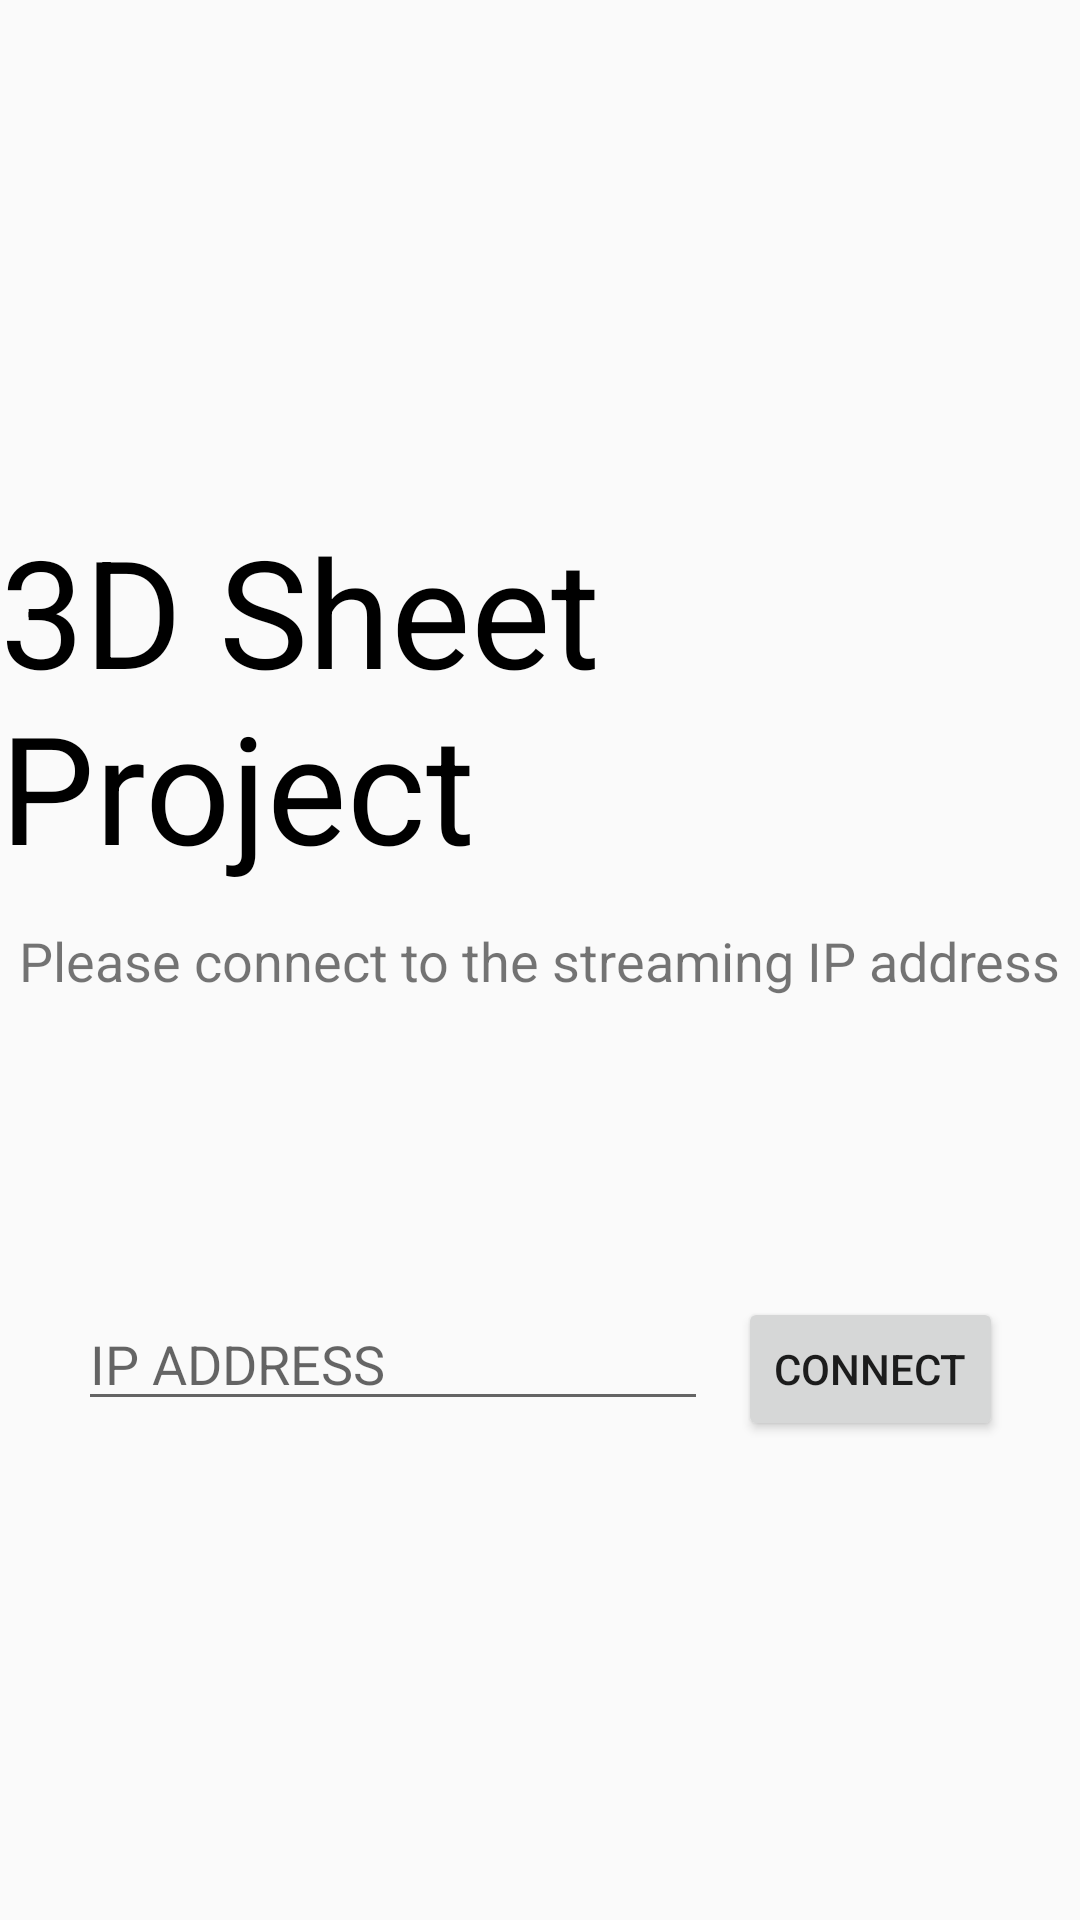

Produce the Android XML layout that renders to this screen, including the resource entries it uses.
<!-- AndroidManifest.xml: application theme AppTheme -->
<!-- res/layout/activity_main.xml -->
<?xml version="1.0" encoding="utf-8"?>
<androidx.constraintlayout.widget.ConstraintLayout xmlns:android="http://schemas.android.com/apk/res/android"
    xmlns:app="http://schemas.android.com/apk/res-auto"
    xmlns:tools="http://schemas.android.com/tools"
    android:layout_width="match_parent"
    android:layout_height="match_parent"
    tools:context=".MainActivity">

    <TextView
        android:id="@+id/Title"
        android:layout_width="wrap_content"
        android:layout_height="wrap_content"
        android:text="3D Sheet Project"
        android:textColor="#000000"
        android:textSize="50sp"
        app:layout_constraintBottom_toBottomOf="parent"
        app:layout_constraintEnd_toEndOf="parent"
        app:layout_constraintHorizontal_bias="0.5"
        app:layout_constraintStart_toStartOf="parent"
        app:layout_constraintTop_toTopOf="parent"
        app:layout_constraintVertical_bias="0.33" />

    <TextView
        android:id="@+id/Subtitle"
        android:layout_width="wrap_content"
        android:layout_height="wrap_content"
        android:text="Please connect to the streaming IP address"
        android:textSize="18sp"
        app:layout_constraintBottom_toBottomOf="parent"
        app:layout_constraintEnd_toEndOf="parent"
        app:layout_constraintHorizontal_bias="0.5"
        app:layout_constraintStart_toStartOf="parent"
        app:layout_constraintTop_toTopOf="parent"
        app:layout_constraintVertical_bias="0.5" />

    <androidx.constraintlayout.widget.ConstraintLayout
        android:id="@+id/Connect_Layout"
        android:layout_width="wrap_content"
        android:layout_height="wrap_content"
        android:layout_marginTop="100dp"
        app:layout_constraintEnd_toEndOf="parent"
        app:layout_constraintHorizontal_bias="0.5"
        app:layout_constraintStart_toStartOf="parent"
        app:layout_constraintTop_toBottomOf="@+id/Subtitle">

        <EditText
            android:id="@+id/IP_ADDRESS_ID"
            android:layout_width="wrap_content"
            android:layout_height="wrap_content"
            android:ems="10"
            android:hint="IP ADDRESS"
            android:inputType="textPersonName"
            app:layout_constraintStart_toStartOf="parent"
            app:layout_constraintTop_toTopOf="parent" />

        <Button
            android:id="@+id/Button_Connect"
            android:layout_width="wrap_content"
            android:layout_height="wrap_content"
            android:layout_marginStart="10dp"
            android:layout_marginLeft="10dp"
            android:onClick="ConnectToCamera"
            android:text="CONNECT"
            app:layout_constraintStart_toEndOf="@+id/IP_ADDRESS_ID"
            app:layout_constraintTop_toTopOf="parent" />
    </androidx.constraintlayout.widget.ConstraintLayout>

</androidx.constraintlayout.widget.ConstraintLayout>
<!-- resources referenced by this layout -->
<resources>
  <style name="AppTheme" parent="Theme.AppCompat.Light.NoActionBar">
          
          <item name="colorPrimary">@color/black</item>
          <item name="colorPrimaryDark">@color/black</item>
          <item name="colorAccent">@color/black</item>
      </style>
  <!-- not gathered from this repository: default colours our renderer supplied (Android Studio template values) -->
  <color name="black">#FF000000</color>
</resources>
